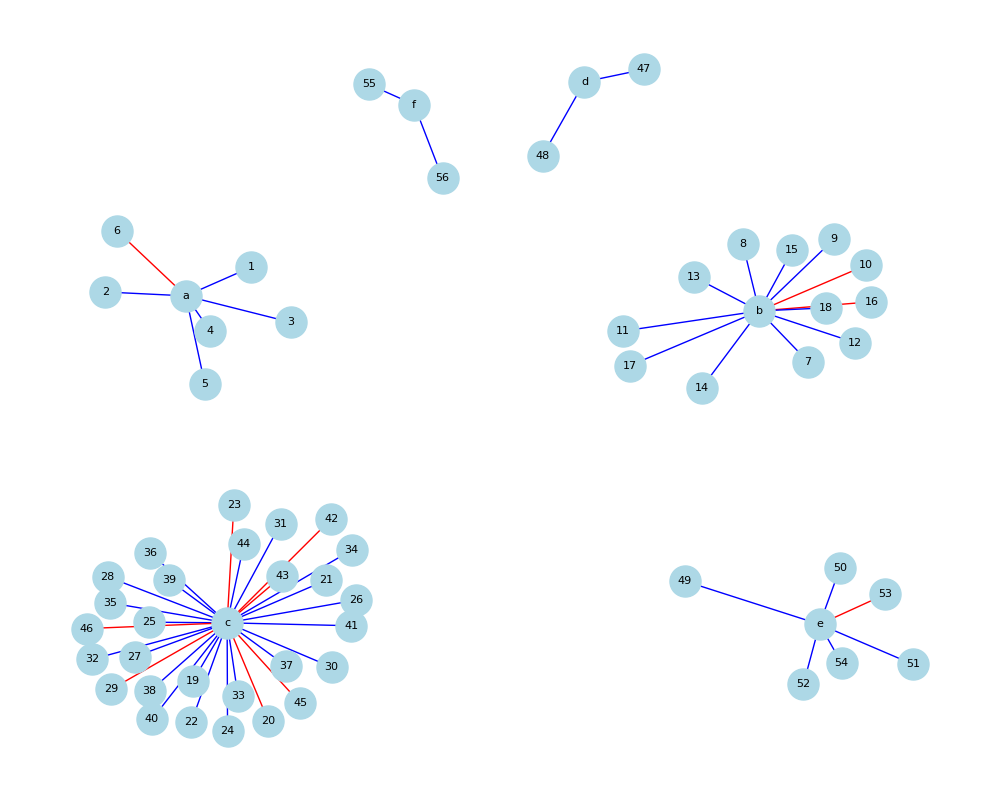

Values plotted in this chart, from the file beside it:
index, total_in_score, total_out_score, id, title
1, 90, 0, https://openalex.org/W4207013862, Advancements in Composite Materials (6 v…
2, 10, 0, https://openalex.org/W2059547039, Advancements in Composite Materials (6 v…
3, 10, 0, https://openalex.org/W4378981179, Advancements in Composite Materials (6 v…
4, 75, 0, https://openalex.org/W4285189384, Advancements in Composite Materials (6 v…
5, 95, 0, https://openalex.org/W2389355, Advancements in Composite Materials (6 v…
6, 0, 10, https://openalex.org/W2063509432, Advancements in Composite Materials (6 v…
7, 3, 1, https://openalex.org/W3123300812, Composite Materials and Applications (55…
8, 1, 0, https://openalex.org/W2135120120, Composite Materials and Applications (55…
9, 5, 0, https://openalex.org/W4251659643, Composite Materials and Applications (55…
10, 1, 10, https://openalex.org/W4212975042, Composite Materials and Applications (55…
11, 1, 1, https://openalex.org/W2944277882, Composite Materials and Applications (55…
12, 1, 1, https://openalex.org/W3023490221, Composite Materials and Applications (55…
13, 1, 0, https://openalex.org/W4238178556, Composite Materials and Applications (55…
14, 1, 0, https://openalex.org/W2783143103, Composite Materials and Applications (55…
15, 80, 0, https://openalex.org/W2100643052, Composite Materials and Applications (55…
16, 0, 1, https://openalex.org/W2990696595, Composite Materials and Applications (55…
17, 1, 0, https://openalex.org/W3024563018, Composite Materials and Applications (55…
18, 1, 0, https://openalex.org/W2889885066, Composite Materials and Applications (55…
19, 10, 0, https://openalex.org/W3190378040, Composite Materials' Development Applica…
20, 0, 10, https://openalex.org/W4361990631, Composite Materials' Development Applica…
21, 0, 0, https://openalex.org/W2993986999, Composite Materials' Development Applica…
22, 95, 0, https://openalex.org/W2988242367, Composite Materials' Development Applica…
23, 1, 10, https://openalex.org/W2921248521, Composite Materials' Development Applica…
24, 1, 0, https://openalex.org/W4361199318, Composite Materials' Development Applica…
25, 1, 0, https://openalex.org/W4389167302, Composite Materials' Development Applica…
26, 2, 0, https://openalex.org/W2992883524, Composite Materials' Development Applica…
27, 1, 0, https://openalex.org/W3040264999, Composite Materials' Development Applica…
28, 0, 0, https://openalex.org/W2924029898, Composite Materials' Development Applica…
29, 0, 1, https://openalex.org/W2998771569, Composite Materials' Development Applica…
30, 0, 0, https://openalex.org/W4200132271, Composite Materials' Development Applica…
31, 1, 0, https://openalex.org/W2905154981, Composite Materials' Development Applica…
32, 1, 0, https://openalex.org/W2504523012, Composite Materials' Development Applica…
33, 1, 0, https://openalex.org/W2943873492, Composite Materials' Development Applica…
34, 0, 0, https://openalex.org/W3019958894, Composite Materials' Development Applica…
35, 1, 0, https://openalex.org/W2915445943, Composite Materials' Development Applica…
36, 0, 0, https://openalex.org/W2807937797, Composite Materials' Development Applica…
37, 0, 0, https://openalex.org/W2994212534, Composite Materials' Development Applica…
38, 75, 0, https://openalex.org/W2916590588, Composite Materials' Development Applica…
39, 0, 0, https://openalex.org/W1111729454, Composite Materials' Development Applica…
40, 0, 0, https://openalex.org/W4365399395, Composite Materials' Development Applica…
41, 1, 0, https://openalex.org/W2913348947, Composite Materials' Development Applica…
42, 0, 10, https://openalex.org/W3153105229, Composite Materials' Development Applica…
43, 0, 10, https://openalex.org/W2041200131, Composite Materials' Development Applica…
44, 0, 0, https://openalex.org/W4285596315, Composite Materials' Development Applica…
45, 1, 10, https://openalex.org/W2996741128, Composite Materials' Development Applica…
46, 0, 10, https://openalex.org/W2998873847, Composite Materials' Development Applica…
47, 98, 0, https://openalex.org/W4380874494, Enhancing Energy Storage Devices (2 vert…
48, 95, 0, https://openalex.org/W2062145505, Enhancing Energy Storage Devices (2 vert…
49, 80, 0, https://openalex.org/W3085109106, Optimizing Composite Materials Applicati…
50, 5, 0, https://openalex.org/W1984479477, Optimizing Composite Materials Applicati…
51, 1, 0, https://openalex.org/W2784160483, Optimizing Composite Materials Applicati…
52, 5, 0, https://openalex.org/W3158474861, Optimizing Composite Materials Applicati…
53, 2, 10, https://openalex.org/W2108734212, Optimizing Composite Materials Applicati…
54, 2, 0, https://openalex.org/W3123141745, Optimizing Composite Materials Applicati…
55, 98, 0, https://openalex.org/W1970538169, Recycling Composite Materials Efficientl…
56, 85, 1, https://openalex.org/W1982097796, Recycling Composite Materials Efficientl…
